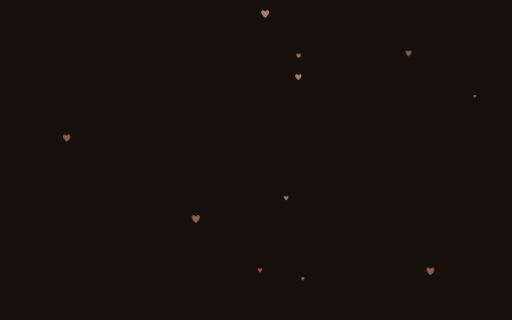
t = 0.00 s
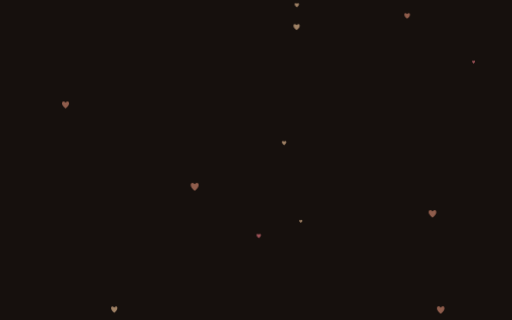
t = 1.67 s
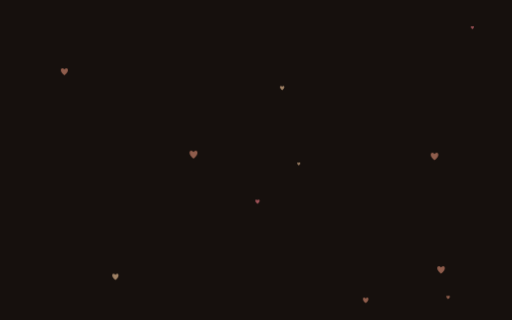
t = 3.33 s
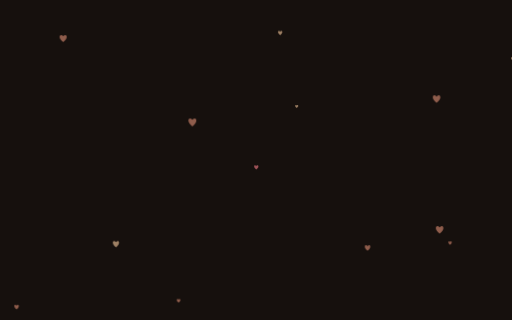
t = 5.00 s
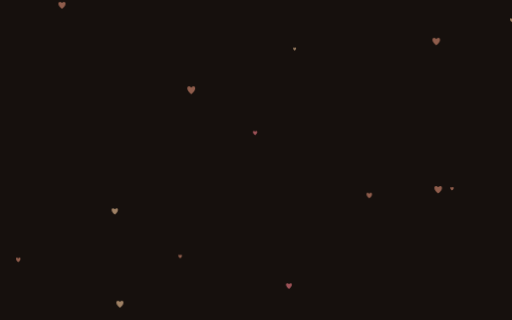
t = 6.67 s
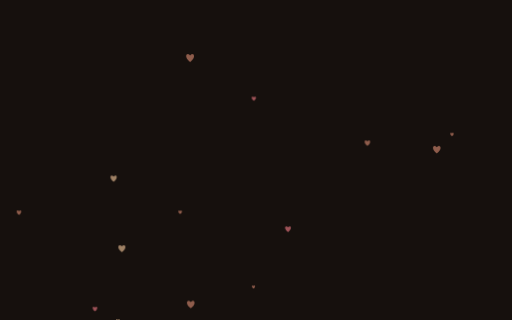
t = 8.33 s

The animated SVG that drew these frames (rendered in a browser with its animation timeline set to each time). Animation: 1 CSS @keyframes rule; frames cover the first 8.33 s, repeats indefinitely.

<svg width="800" height="500" xmlns="http://www.w3.org/2000/svg" viewBox="0 0 1600 1000" preserveAspectRatio="xMidYMid slice"><defs></defs><style>.bg{fill:#16100d}.lo{opacity:.8}@keyframes up{from{transform:translate(0,1120px)}50%{transform:translate(40px,0)}to{transform:translate(0,-1120px)}}.u{animation:up linear infinite}</style><rect class="bg" width="1600" height="1000"/><g class="lo"><g transform="translate(572.3,697.2)"><g class="u" style="animation-duration:37.1s;animation-delay:-18.7s"><path d="M0 8.8 C-20.6 -5.9 -11.8 -23.6 0 -11.8 C11.8 -23.6 20.6 -5.9 0 8.8Z" fill="#d68a71" opacity=".8"/></g></g><g transform="translate(259.5,892.9)"><g class="u" style="animation-duration:26s;animation-delay:-3.8s"><path d="M0 5 C-11.7 -3.3 -6.7 -13.4 0 -6.7 C6.7 -13.4 11.7 -3.3 0 5Z" fill="#ec7983" opacity=".8"/></g></g><g transform="translate(906.8,883.5)"><g class="u" style="animation-duration:20.8s;animation-delay:-10.5s"><path d="M0 3.3 C-7.8 -2.2 -4.4 -8.9 0 -4.4 C4.4 -8.9 7.8 -2.2 0 3.3Z" fill="#edc297" opacity=".8"/></g></g><g transform="translate(20.8,709.2)"><g class="u" style="animation-duration:25.3s;animation-delay:-4.8s"><path d="M0 5 C-11.6 -3.3 -6.6 -13.2 0 -6.6 C6.6 -13.2 11.6 -3.3 0 5Z" fill="#d68a71" opacity=".8"/></g></g><g transform="translate(1326.6,143)"><g class="u" style="animation-duration:26.3s;animation-delay:-15.6s"><path d="M0 6.3 C-14.6 -4.2 -8.4 -16.7 0 -8.4 C8.4 -16.7 14.6 -4.2 0 6.3Z" fill="#ec7983" opacity=".8"/></g></g><g transform="translate(356.2,351.4)"><g class="u" style="animation-duration:21.5s;animation-delay:-19.8s"><path d="M0 7.9 C-18.3 -5.2 -10.5 -20.9 0 -10.5 C10.5 -20.9 18.3 -5.2 0 7.9Z" fill="#edc297" opacity=".8"/></g></g><g transform="translate(1340,894.4)"><g class="u" style="animation-duration:29.8s;animation-delay:-12.2s"><path d="M0 8.4 C-19.7 -5.6 -11.3 -22.5 0 -11.3 C11.3 -22.5 19.7 -5.6 0 8.4Z" fill="#d68a71" opacity=".8"/></g></g><g transform="translate(1254.3,897)"><g class="u" style="animation-duration:21s;animation-delay:-0.1s"><path d="M0 7.3 C-17.1 -4.9 -9.8 -19.5 0 -9.8 C9.8 -19.5 17.1 -4.9 0 7.3Z" fill="#ec7983" opacity=".8"/></g></g><g transform="translate(795.3,231)"><g class="u" style="animation-duration:21.3s;animation-delay:-12.4s"><path d="M0 8.8 C-20.5 -5.9 -11.7 -23.5 0 -11.7 C11.7 -23.5 20.5 -5.9 0 8.8Z" fill="#edc297" opacity=".8"/></g></g><g transform="translate(584.8,151.2)"><g class="u" style="animation-duration:30s;animation-delay:-25.9s"><path d="M0 8.5 C-19.8 -5.7 -11.3 -22.7 0 -11.3 C11.3 -22.7 19.8 -5.7 0 8.5Z" fill="#d68a71" opacity=".8"/></g></g><g transform="translate(390.8,638.1)"><g class="u" style="animation-duration:24.9s;animation-delay:-19.9s"><path d="M0 4.3 C-10.1 -2.9 -5.8 -11.5 0 -5.8 C5.8 -11.5 10.1 -2.9 0 4.3Z" fill="#ec7983" opacity=".8"/></g></g><g transform="translate(1591.3,957.2)"><g class="u" style="animation-duration:30.9s;animation-delay:-21.1s"><path d="M0 4.2 C-9.7 -2.8 -5.5 -11.1 0 -5.5 C5.5 -11.1 9.7 -2.8 0 4.2Z" fill="#edc297" opacity=".8"/></g></g><g transform="translate(1114.2,619.9)"><g class="u" style="animation-duration:22.8s;animation-delay:-4.8s"><path d="M0 6.1 C-14.2 -4.1 -8.1 -16.2 0 -8.1 C8.1 -16.2 14.2 -4.1 0 6.1Z" fill="#d68a71" opacity=".8"/></g></g><g transform="translate(1435.6,511.3)"><g class="u" style="animation-duration:27.1s;animation-delay:-22.8s"><path d="M0 7 C-16.3 -4.7 -9.3 -18.7 0 -9.3 C9.3 -18.7 16.3 -4.7 0 7Z" fill="#ec7983" opacity=".8"/></g></g><g transform="translate(866.7,977)"><g class="u" style="animation-duration:21.7s;animation-delay:-14.3s"><path d="M0 4.8 C-11.3 -3.2 -6.5 -12.9 0 -6.5 C6.5 -12.9 11.3 -3.2 0 4.8Z" fill="#edc297" opacity=".8"/></g></g><g transform="translate(1375.6,506.5)"><g class="u" style="animation-duration:22s;animation-delay:-3.5s"><path d="M0 3.8 C-8.9 -2.5 -5.1 -10.2 0 -5.1 C5.1 -10.2 8.9 -2.5 0 3.8Z" fill="#d68a71" opacity=".8"/></g></g><g transform="translate(1421.7,468.9)"><g class="u" style="animation-duration:28.7s;animation-delay:-23.4s"><path d="M0 3.4 C-7.9 -2.2 -4.5 -9 0 -4.5 C4.5 -9 7.9 -2.2 0 3.4Z" fill="#ec7983" opacity=".8"/></g></g><g transform="translate(1524.5,462.1)"><g class="u" style="animation-duration:35.6s;animation-delay:-27.2s"><path d="M0 3.7 C-8.6 -2.5 -4.9 -9.8 0 -4.9 C4.9 -9.8 8.6 -2.5 0 3.7Z" fill="#edc297" opacity=".8"/></g></g><g transform="translate(783.4,23.1)"><g class="u" style="animation-duration:28.7s;animation-delay:-23.5s"><path d="M0 3.5 C-8.3 -2.4 -4.7 -9.4 0 -4.7 C4.7 -9.4 8.3 -2.4 0 3.5Z" fill="#d68a71" opacity=".8"/></g></g><g transform="translate(1068.6,203.4)"><g class="u" style="animation-duration:32.9s;animation-delay:-28.7s"><path d="M0 7.6 C-17.6 -5 -10.1 -20.1 0 -10.1 C10.1 -20.1 17.6 -5 0 7.6Z" fill="#ec7983" opacity=".8"/></g></g><g transform="translate(912.7,810.7)"><g class="u" style="animation-duration:23.9s;animation-delay:-18s"><path d="M0 6.9 C-16.2 -4.6 -9.3 -18.5 0 -9.3 C9.3 -18.5 16.2 -4.6 0 6.9Z" fill="#edc297" opacity=".8"/></g></g><g transform="translate(173.6,577.9)"><g class="u" style="animation-duration:36s;animation-delay:-20.3s"><path d="M0 7.8 C-18.3 -5.2 -10.5 -20.9 0 -10.5 C10.5 -20.9 18.3 -5.2 0 7.8Z" fill="#d68a71" opacity=".8"/></g></g><g transform="translate(777.7,994.6)"><g class="u" style="animation-duration:34.8s;animation-delay:-19.7s"><path d="M0 4.8 C-11.1 -3.2 -6.4 -12.7 0 -6.4 C6.4 -12.7 11.1 -3.2 0 4.8Z" fill="#ec7983" opacity=".8"/></g></g><g transform="translate(323.3,793)"><g class="u" style="animation-duration:36.5s;animation-delay:-13.7s"><path d="M0 7 C-16.3 -4.7 -9.3 -18.6 0 -9.3 C9.3 -18.6 16.3 -4.7 0 7Z" fill="#edc297" opacity=".8"/></g></g><g transform="translate(560.4,31.7)"><g class="u" style="animation-duration:21.1s;animation-delay:-11.7s"><path d="M0 7.9 C-18.3 -5.2 -10.5 -20.9 0 -10.5 C10.5 -20.9 18.3 -5.2 0 7.9Z" fill="#d68a71" opacity=".8"/></g></g><g transform="translate(0.9,949.1)"><g class="u" style="animation-duration:32s;animation-delay:-29.7s"><path d="M0 7.4 C-17.2 -4.9 -9.8 -19.6 0 -9.8 C9.8 -19.6 17.2 -4.9 0 7.4Z" fill="#ec7983" opacity=".8"/></g></g><g transform="translate(905.4,517.9)"><g class="u" style="animation-duration:23.6s;animation-delay:-15.4s"><path d="M0 4.8 C-11.1 -3.2 -6.4 -12.7 0 -6.4 C6.4 -12.7 11.1 -3.2 0 4.8Z" fill="#edc297" opacity=".8"/></g></g><g transform="translate(525.5,734)"><g class="u" style="animation-duration:27s;animation-delay:-6s"><path d="M0 4 C-9.3 -2.7 -5.3 -10.7 0 -5.3 C5.3 -10.7 9.3 -2.7 0 4Z" fill="#d68a71" opacity=".8"/></g></g><g transform="translate(864.6,850.2)"><g class="u" style="animation-duration:21s;animation-delay:-3.4s"><path d="M0 6.5 C-15.2 -4.3 -8.7 -17.4 0 -8.7 C8.7 -17.4 15.2 -4.3 0 6.5Z" fill="#ec7983" opacity=".8"/></g></g><g transform="translate(332.7,899.7)"><g class="u" style="animation-duration:23.9s;animation-delay:-2.5s"><path d="M0 4.3 C-9.9 -2.8 -5.7 -11.4 0 -5.7 C5.7 -11.4 9.9 -2.8 0 4.3Z" fill="#edc297" opacity=".8"/></g></g><g transform="translate(1327,237.3)"><g class="u" style="animation-duration:20.8s;animation-delay:-4.7s"><path d="M0 8.5 C-19.8 -5.7 -11.3 -22.6 0 -11.3 C11.3 -22.6 19.8 -5.7 0 8.5Z" fill="#d68a71" opacity=".8"/></g></g><g transform="translate(1466.3,932.4)"><g class="u" style="animation-duration:34.7s;animation-delay:-27.1s"><path d="M0 3.3 C-7.6 -2.2 -4.3 -8.7 0 -4.3 C4.3 -8.7 7.6 -2.2 0 3.3Z" fill="#ec7983" opacity=".8"/></g></g><g transform="translate(0.9,805.4)"><g class="u" style="animation-duration:25s;animation-delay:-21.7s"><path d="M0 8.7 C-20.2 -5.8 -11.6 -23.1 0 -11.6 C11.6 -23.1 20.2 -5.8 0 8.7Z" fill="#edc297" opacity=".8"/></g></g><g transform="translate(1247.4,472.5)"><g class="u" style="animation-duration:31.8s;animation-delay:-20.2s"><path d="M0 6.2 C-14.5 -4.1 -8.3 -16.6 0 -8.3 C8.3 -16.6 14.5 -4.1 0 6.2Z" fill="#d68a71" opacity=".8"/></g></g></g></svg>
